The GitHub repository sunyongke/woodRecognition contains a labelled image folder "images" with 21 categories: Cassia siamea, Cinnamomum camphora, Dalbergia bariensis, Dalbergia cochinchinensis, Dalbergia fusca, Dalbergia latifolia, Dalbergia odorifera, Dalbergia oliveri, Diospyros ebenum, Excentrodendron hsienmu, Intsia spp, Mesua ferrea, Pterocarpus erinaceus, Pterocarpus indicus, Pterocarpus macrocarpus, Pterocarpus santalinus, Taiwania flousiana, Tectona grandis, Terminalia myriocarpa, Terminalia tomentosa, Xylia dolabriformis. Examples follow, each with its label.

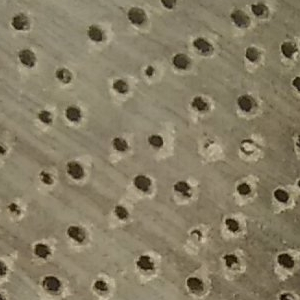
Label: Terminalia myriocarpa

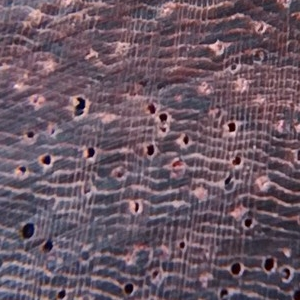
Label: Dalbergia bariensis

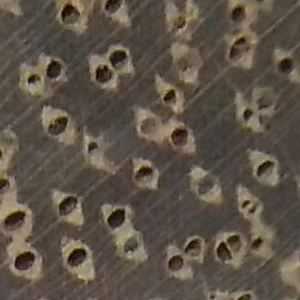
Label: Intsia spp

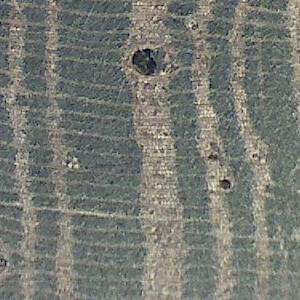
Label: Dalbergia fusca

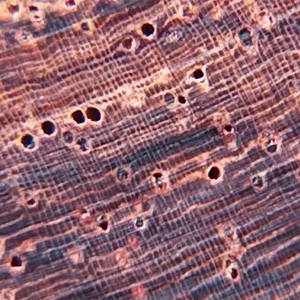
Label: Dalbergia oliveri

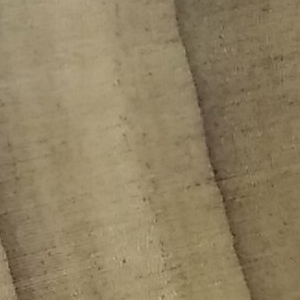
Label: Taiwania flousiana
